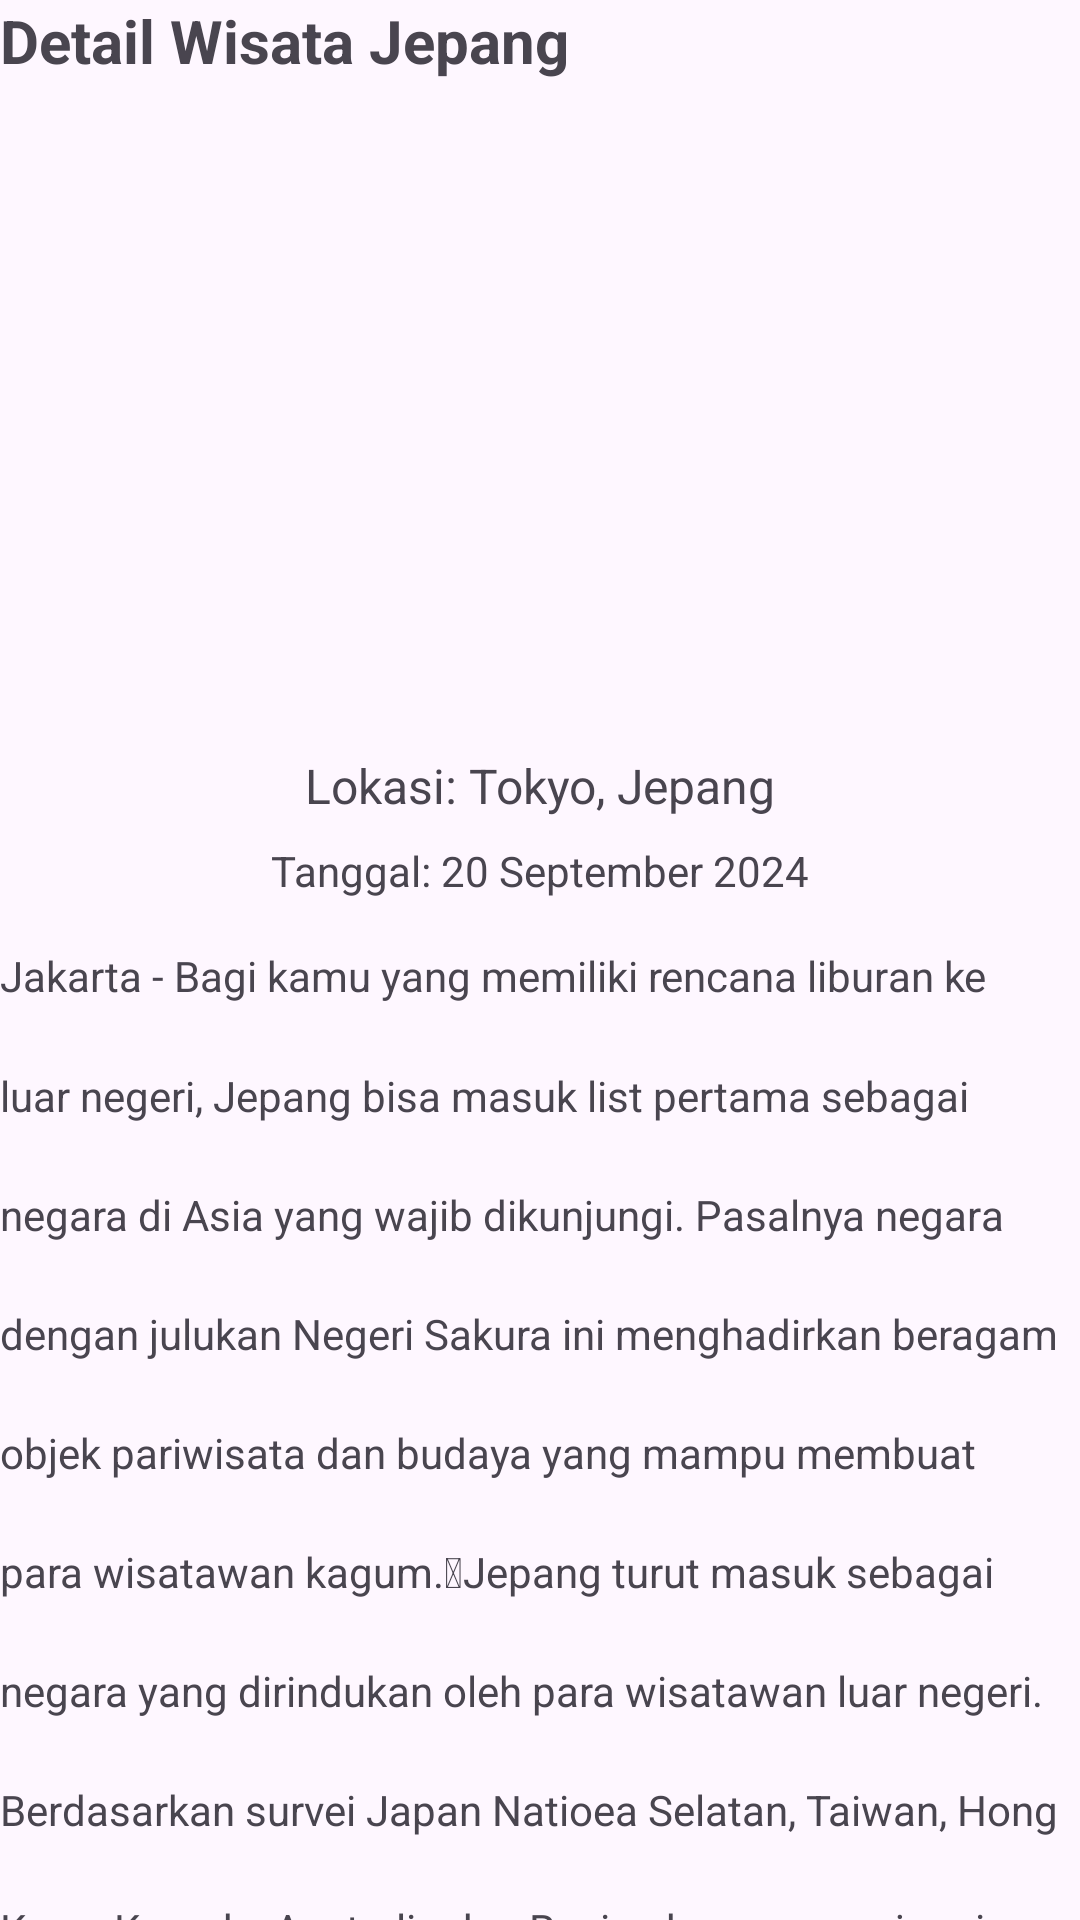

This screen was rendered from an Android layout file. Write that file and the resources it references.
<!-- AndroidManifest.xml: application theme Theme.JapanDestination -->
<!-- res/layout/activity_detail.xml -->
<?xml version="1.0" encoding="utf-8"?>
<androidx.constraintlayout.widget.ConstraintLayout xmlns:android="http://schemas.android.com/apk/res/android"
    xmlns:app="http://schemas.android.com/apk/res-auto"
    android:layout_width="match_parent"
    android:layout_height="match_parent"
    android:layout_marginTop="30dp"
    android:layout_marginLeft="20dp"
    android:layout_marginRight="20dp"
    android:layout_marginBottom="20dp">


    <TextView
        android:id="@+id/textViewTitle"
        android:layout_width="wrap_content"
        android:layout_height="wrap_content"
        android:text="Detail Wisata Jepang"
        android:textStyle="bold"
        android:textSize="20sp"
         />

    
    <ImageView
        android:id="@+id/imageView"
        android:layout_width="0dp"
        android:layout_height="200dp"
        android:scaleType="centerCrop"
        app:layout_constraintTop_toBottomOf="@id/textViewTitle"
        app:layout_constraintStart_toStartOf="parent"
        app:layout_constraintEnd_toEndOf="parent"
        android:layout_marginTop="16dp" />

    
    <TextView
        android:id="@+id/textViewLocation"
        android:layout_width="wrap_content"
        android:layout_height="wrap_content"
        android:text="Lokasi: Tokyo, Jepang"
        android:textSize="16sp"
        app:layout_constraintTop_toBottomOf="@id/imageView"
        app:layout_constraintStart_toStartOf="parent"
        app:layout_constraintEnd_toEndOf="parent"
        android:layout_marginTop="8dp" />

    <TextView
        android:id="@+id/textViewDestinationDateDetail"
        android:layout_width="wrap_content"
        android:layout_height="wrap_content"
        android:text="Tanggal: 20 September 2024"
        android:textSize="14sp"
        app:layout_constraintTop_toBottomOf="@id/textViewLocation"
        app:layout_constraintStart_toStartOf="parent"
        app:layout_constraintEnd_toEndOf="parent"
        android:layout_marginTop="8dp" />

    
    <TextView
        android:id="@+id/textViewDescription"
        android:layout_width="wrap_content"
        android:layout_height="wrap_content"
        android:lineSpacingExtra="20dp"
        android:lineSpacingMultiplier="1.2"
        android:text="Jakarta - Bagi kamu yang memiliki rencana liburan ke luar negeri, Jepang bisa masuk list pertama sebagai negara di Asia yang wajib dikunjungi. Pasalnya negara dengan julukan Negeri Sakura ini menghadirkan beragam objek pariwisata dan budaya yang mampu membuat para wisatawan kagum. Jepang turut masuk sebagai negara yang dirindukan oleh para wisatawan luar negeri. Berdasarkan survei Japan Natioea Selatan, Taiwan, Hong Kong, Kanada, Australia dan Rusia akan mengunjungi Jepang setelah pandemi berakhir.    Baca artikel detikTravel, "
        android:textSize="14sp"
        app:layout_constraintTop_toBottomOf="@id/textViewDestinationDateDetail"
        app:layout_constraintStart_toStartOf="parent"
        app:layout_constraintEnd_toEndOf="parent"
        android:layout_marginTop="16dp"/>
</androidx.constraintlayout.widget.ConstraintLayout>
<!-- resources referenced by this layout -->
<resources>
  <style name="Theme.JapanDestination" parent="Base.Theme.JapanDestination" />
  <style name="Base.Theme.JapanDestination" parent="Theme.Material3.DayNight.NoActionBar">
          
          
      </style>
</resources>
